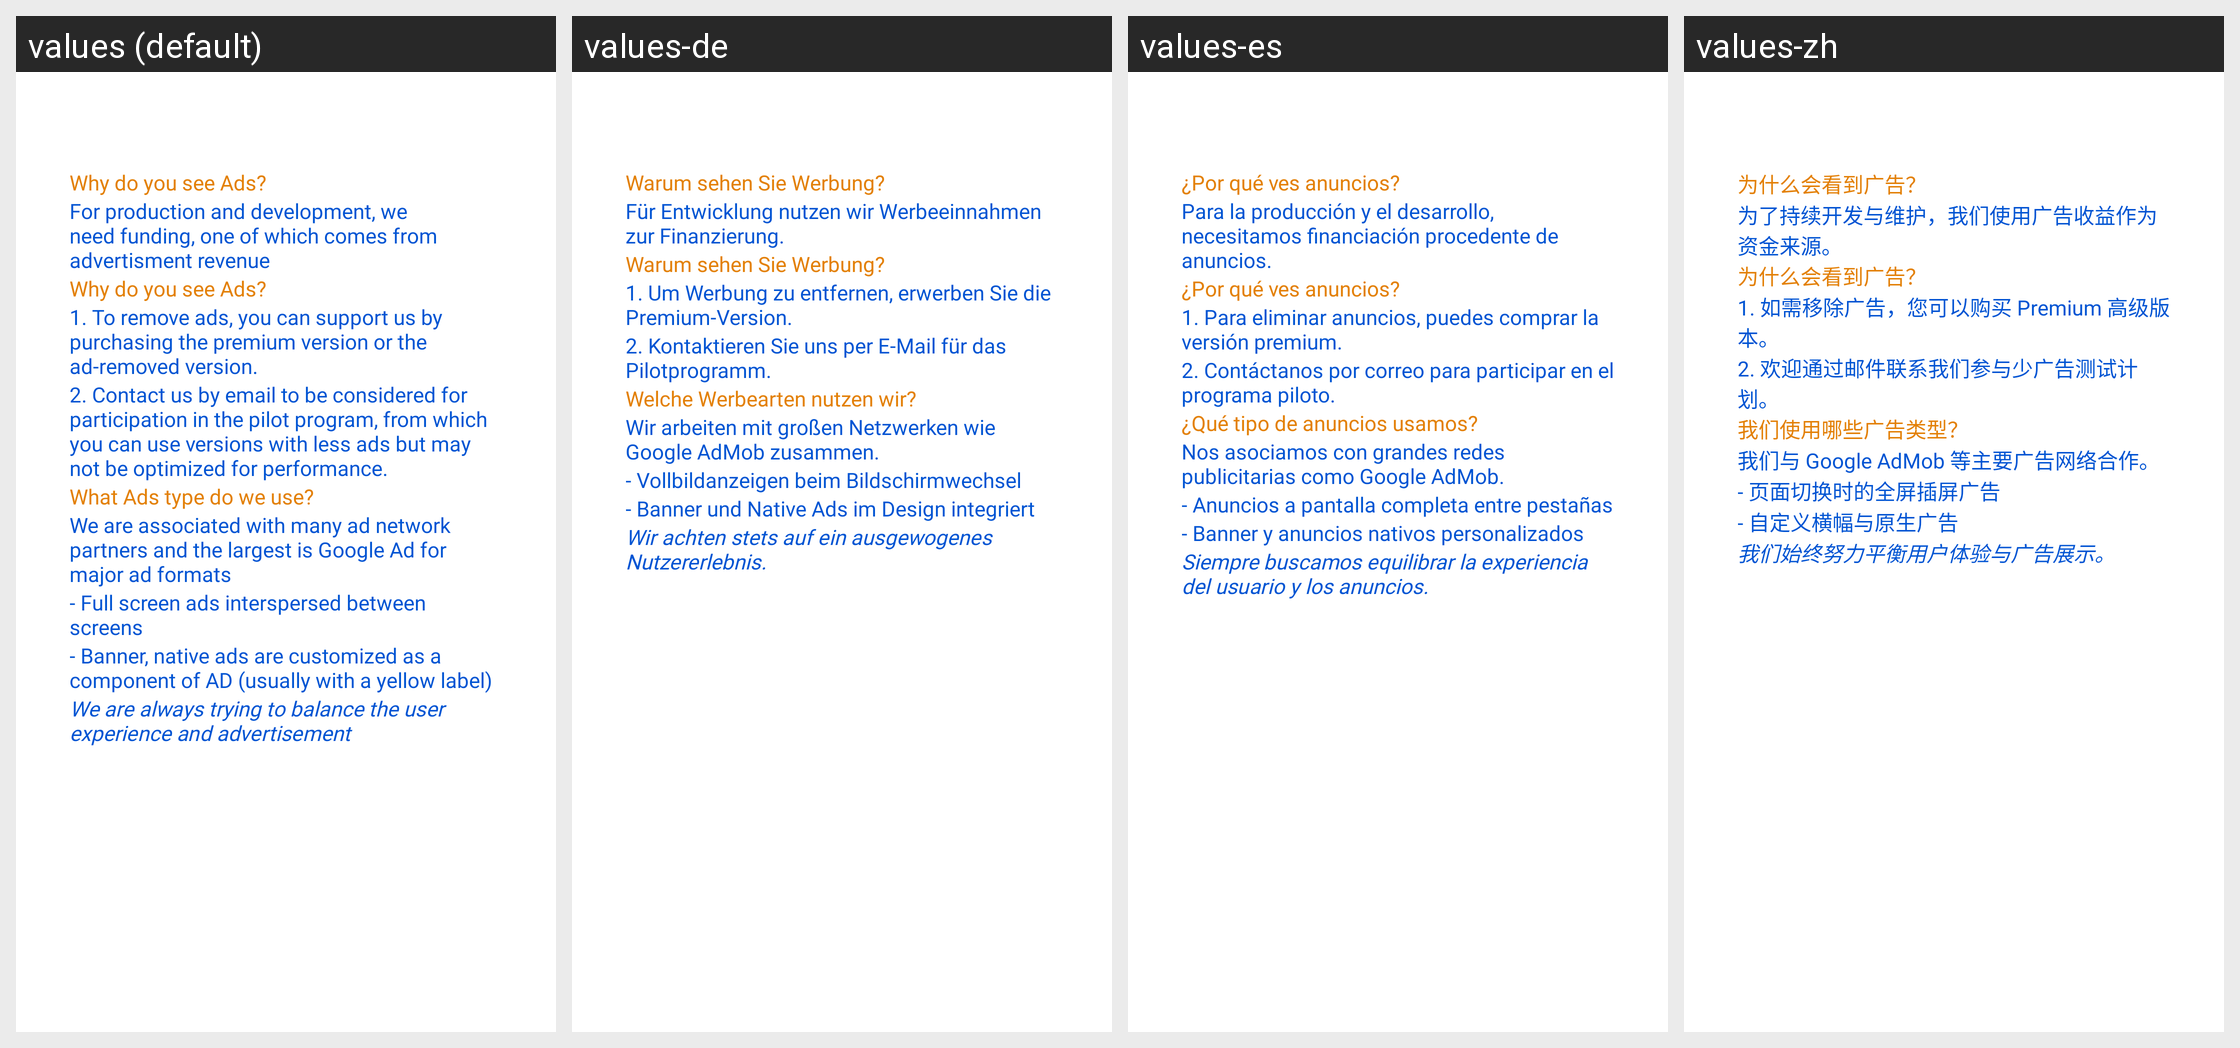

Here is an Android app screen in its default locale and in the app's own translations. Write out the translated-string differences for the strings that appear on this screen.
Android screen res/layout/dialog_advertisement.xml rendered under 4 locales, left to right: values (default), values-de, values-es, values-zh. Device: Nexus 5 (rendered at 1080×1920; each locale shown at half size, 540×960, under a caption strip naming it); theme Theme.BaseClean.
Other locales in the repository, not shown: values-ar, values-bg, values-el, values-fa, values-fr, values-hi, values-hu, values-it, values-ja, values-ko, values-nl, values-pl, values-pt, values-ro, values-ru, values-th, values-tr, values-uk, values-uz, values-vi.
Strings drawn on this screen, with the default value and each locale's value (text and hints the layout hard-codes, and strings that could not be matched under every locale, appear in the picture but are not listed):

why_do_you_see_ads
  values: Why do you see Ads?
  values-de: Warum sehen Sie Werbung?
  values-es: ¿Por qué ves anuncios?
  values-zh: 为什么会看到广告？

des_advertisement_1
  values: For production and development, we need funding, one of which comes from advertisment revenue
  values-de: Für Entwicklung nutzen wir Werbeeinnahmen zur Finanzierung.
  values-es: Para la producción y el desarrollo, necesitamos financiación procedente de anuncios.
  values-zh: 为了持续开发与维护，我们使用广告收益作为资金来源。

des_advertisment_2
  values: 1. To remove ads, you can support us by purchasing the premium version or the ad-removed version.
  values-de: 1. Um Werbung zu entfernen, erwerben Sie die Premium-Version.
  values-es: 1. Para eliminar anuncios, puedes comprar la versión premium.
  values-zh: 1. 如需移除广告，您可以购买 Premium 高级版本。

des_advertisement_3
  values: 2. Contact us by email to be considered for participation in the pilot program, from which you can use versions with less ads but may not be optimized for performance.
  values-de: 2. Kontaktieren Sie uns per E-Mail für das Pilotprogramm.
  values-es: 2. Contáctanos por correo para participar en el programa piloto.
  values-zh: 2. 欢迎通过邮件联系我们参与少广告测试计划。

what_ads_type_do_we_use
  values: What Ads type do we use?
  values-de: Welche Werbearten nutzen wir?
  values-es: ¿Qué tipo de anuncios usamos?
  values-zh: 我们使用哪些广告类型？

des_advertisement_4
  values: We are associated with many ad network partners and the largest is Google Ad for major ad formats
  values-de: Wir arbeiten mit großen Netzwerken wie Google AdMob zusammen.
  values-es: Nos asociamos con grandes redes publicitarias como Google AdMob.
  values-zh: 我们与 Google AdMob 等主要广告网络合作。

des_5
  values: - Full screen ads interspersed between screens
  values-de: - Vollbildanzeigen beim Bildschirmwechsel
  values-es: - Anuncios a pantalla completa entre pestañas
  values-zh: - 页面切换时的全屏插屏广告

des_6
  values: - Banner, native ads are customized as a component of AD (usually with a yellow label)
  values-de: - Banner und Native Ads im Design integriert
  values-es: - Banner y anuncios nativos personalizados
  values-zh: - 自定义横幅与原生广告

des_7
  values: We are always trying to balance the user experience and advertisement
  values-de: Wir achten stets auf ein ausgewogenes Nutzererlebnis.
  values-es: Siempre buscamos equilibrar la experiencia del usuario y los anuncios.
  values-zh: 我们始终努力平衡用户体验与广告展示。
